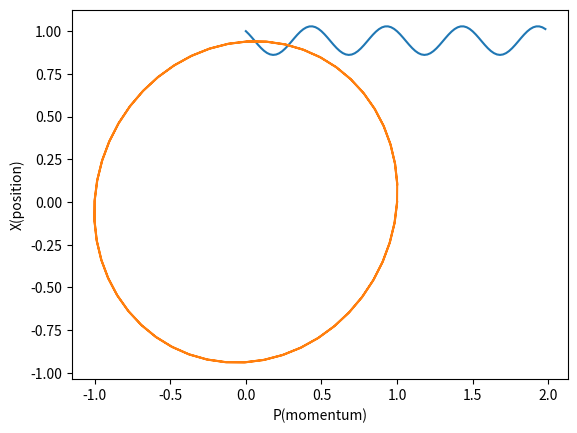

Python code for this plot:

# coding: utf-8

# In[4]:


## RK4 Method 
import numpy as np

def derivative_pos(v):
    return(v)
def derivative_velocity(x):
    return(-x)

T = 8*np.arctan(1.0)
h = 0.02*T

t0 = 0
x0 = 1.0
v0 = 0
E0 = 0.5

pos = []
vel = []
energy = []
time = []

for i in range(100):
    pos.append(x0)
    vel.append(v0)
    time.append(t0)
    energy.append(E0)
    
    l1 = h*derivative_velocity(x0)
    l2 = h*derivative_velocity(x0 + l1/2)
    l3 = h*derivative_velocity(x0 + l2/2)
    l4 = h*derivative_velocity(x0 + l3)
    v0 = v0 + (l1 + 2*l2 + 2*l3 + l4)/6
    
    s1 = h*derivative_pos(v0)
    s2 = h*derivative_pos(v0 + s1/2)
    s3 = h*derivative_pos(v0 + s2/2)
    s4 = h*derivative_pos(v0 + s3)
    x0 = x0 + (s1 + 2*s2 + 2*s3 + s4)/6
    
    t0 = t0 + h
    E0 = (v0**2 + x0**2)/2.0

n_time = np.divide(time, T)
n_energy = np.multiply(energy, 2.0)       


# In[12]:


import matplotlib.pyplot as plt
get_ipython().run_line_magic('matplotlib', 'inline')

plt.plot(n_time, n_energy)
plt.xlabel('t/T')
plt.ylabel('2E')
plt.show()

plt.plot(pos, vel)
plt.xlabel('P(momentum)')
plt.ylabel('X(position)')
plt.show()

